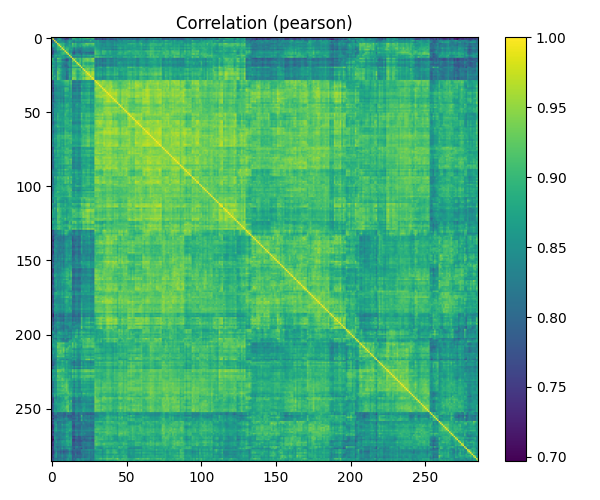

Source data for this figure (header and first rows):
, GSM36794, GSM36795, GSM36837, GSM36974, GSM36788, GSM36822, GSM37017, GSM36912, GSM36969, GSM36909, GSM36923, GSM36926, GSM36800, GSM36990, GSM36827, GSM36933, GSM36781, GSM36961, GSM37042, GSM37055, GSM36828, GSM36780, GSM36833
GSM36794, 1.0, 0.8211, 0.8084, 0.7646, 0.8661, 0.8512, 0.8268, 0.7645, 0.7566, 0.7846, 0.721, 0.7348, 0.8112, 0.7761, 0.9171, 0.9353, 0.8797, 0.868, 0.8664, 0.9106, 0.8874, 0.909, 0.9085
GSM36795, 0.8211, 1.0, 0.7889, 0.7981, 0.8396, 0.887, 0.8686, 0.8034, 0.8146, 0.7503, 0.7724, 0.775, 0.8308, 0.7934, 0.884, 0.8608, 0.8812, 0.8534, 0.8459, 0.879, 0.8424, 0.869, 0.8755
GSM36837, 0.8084, 0.7889, 1.0, 0.8386, 0.8701, 0.8511, 0.8553, 0.8296, 0.8418, 0.8193, 0.8218, 0.854, 0.8695, 0.8683, 0.8518, 0.8317, 0.8657, 0.864, 0.8526, 0.8644, 0.8381, 0.8705, 0.8301
GSM36974, 0.7646, 0.7981, 0.8386, 1.0, 0.843, 0.8478, 0.8485, 0.8632, 0.849, 0.813, 0.8262, 0.8468, 0.8898, 0.8572, 0.8326, 0.808, 0.8475, 0.8188, 0.8361, 0.8274, 0.8199, 0.8398, 0.835
GSM36788, 0.8661, 0.8396, 0.8701, 0.843, 1.0, 0.9106, 0.8996, 0.8887, 0.899, 0.8677, 0.8421, 0.8555, 0.8701, 0.8418, 0.9297, 0.8893, 0.9067, 0.8725, 0.8647, 0.8769, 0.8927, 0.8998, 0.9029
GSM36822, 0.8512, 0.887, 0.8511, 0.8478, 0.9106, 1.0, 0.9192, 0.8929, 0.8925, 0.8463, 0.853, 0.8629, 0.8875, 0.8611, 0.9109, 0.8825, 0.8999, 0.8646, 0.8709, 0.8898, 0.869, 0.909, 0.9091
GSM37017, 0.8268, 0.8686, 0.8553, 0.8485, 0.8996, 0.9192, 1.0, 0.8829, 0.9297, 0.8502, 0.8796, 0.8719, 0.8764, 0.8764, 0.8972, 0.8845, 0.8912, 0.868, 0.8535, 0.8857, 0.8575, 0.8796, 0.8942
GSM36912, 0.7645, 0.8034, 0.8296, 0.8632, 0.8887, 0.8929, 0.8829, 1.0, 0.9241, 0.8883, 0.8951, 0.8982, 0.8778, 0.8546, 0.8628, 0.8051, 0.8625, 0.8367, 0.8415, 0.8235, 0.8259, 0.8547, 0.8611
GSM36969, 0.7566, 0.8146, 0.8418, 0.849, 0.899, 0.8925, 0.9297, 0.9241, 1.0, 0.8746, 0.9151, 0.9023, 0.8625, 0.8794, 0.86, 0.8095, 0.8517, 0.8252, 0.8154, 0.8283, 0.8283, 0.8431, 0.8504
GSM36909, 0.7846, 0.7503, 0.8193, 0.813, 0.8677, 0.8463, 0.8502, 0.8883, 0.8746, 1.0, 0.9047, 0.8905, 0.8397, 0.8596, 0.8321, 0.7907, 0.8275, 0.8234, 0.813, 0.7916, 0.8204, 0.8421, 0.8376
GSM36923, 0.721, 0.7724, 0.8218, 0.8262, 0.8421, 0.853, 0.8796, 0.8951, 0.9151, 0.9047, 1.0, 0.9096, 0.8427, 0.8715, 0.7983, 0.7633, 0.8092, 0.8214, 0.7998, 0.7963, 0.8142, 0.8158, 0.8256
GSM36926, 0.7348, 0.775, 0.854, 0.8468, 0.8555, 0.8629, 0.8719, 0.8982, 0.9023, 0.8905, 0.9096, 1.0, 0.8692, 0.8974, 0.8086, 0.7847, 0.8297, 0.8498, 0.8417, 0.8227, 0.792, 0.8598, 0.8374
GSM36800, 0.8112, 0.8308, 0.8695, 0.8898, 0.8701, 0.8875, 0.8764, 0.8778, 0.8625, 0.8397, 0.8427, 0.8692, 1.0, 0.8861, 0.8636, 0.856, 0.875, 0.8587, 0.8675, 0.8674, 0.8361, 0.8816, 0.8746
GSM36990, 0.7761, 0.7934, 0.8683, 0.8572, 0.8418, 0.8611, 0.8764, 0.8546, 0.8794, 0.8596, 0.8715, 0.8974, 0.8861, 1.0, 0.8175, 0.8195, 0.8296, 0.8292, 0.8257, 0.8396, 0.8203, 0.8558, 0.841
GSM36827, 0.9171, 0.884, 0.8518, 0.8326, 0.9297, 0.9109, 0.8972, 0.8628, 0.86, 0.8321, 0.7983, 0.8086, 0.8636, 0.8175, 1.0, 0.9212, 0.9336, 0.8924, 0.9, 0.9169, 0.8801, 0.923, 0.9213
GSM36933, 0.9353, 0.8608, 0.8317, 0.808, 0.8893, 0.8825, 0.8845, 0.8051, 0.8095, 0.7907, 0.7633, 0.7847, 0.856, 0.8195, 0.9212, 1.0, 0.8999, 0.8884, 0.8796, 0.916, 0.8818, 0.916, 0.9255
GSM36781, 0.8797, 0.8812, 0.8657, 0.8475, 0.9067, 0.8999, 0.8912, 0.8625, 0.8517, 0.8275, 0.8092, 0.8297, 0.875, 0.8296, 0.9336, 0.8999, 1.0, 0.8942, 0.8833, 0.919, 0.8731, 0.9278, 0.9155
GSM36961, 0.868, 0.8534, 0.864, 0.8188, 0.8725, 0.8646, 0.868, 0.8367, 0.8252, 0.8234, 0.8214, 0.8498, 0.8587, 0.8292, 0.8924, 0.8884, 0.8942, 1.0, 0.924, 0.9118, 0.869, 0.9076, 0.8873
GSM37042, 0.8664, 0.8459, 0.8526, 0.8361, 0.8647, 0.8709, 0.8535, 0.8415, 0.8154, 0.813, 0.7998, 0.8417, 0.8675, 0.8257, 0.9, 0.8796, 0.8833, 0.924, 1.0, 0.9111, 0.8506, 0.9154, 0.8881
GSM37055, 0.9106, 0.879, 0.8644, 0.8274, 0.8769, 0.8898, 0.8857, 0.8235, 0.8283, 0.7916, 0.7963, 0.8227, 0.8674, 0.8396, 0.9169, 0.916, 0.919, 0.9118, 0.9111, 1.0, 0.885, 0.9267, 0.9222
GSM36828, 0.8874, 0.8424, 0.8381, 0.8199, 0.8927, 0.869, 0.8575, 0.8259, 0.8283, 0.8204, 0.8142, 0.792, 0.8361, 0.8203, 0.8801, 0.8818, 0.8731, 0.869, 0.8506, 0.885, 1.0, 0.8782, 0.8941
GSM36780, 0.909, 0.869, 0.8705, 0.8398, 0.8998, 0.909, 0.8796, 0.8547, 0.8431, 0.8421, 0.8158, 0.8598, 0.8816, 0.8558, 0.923, 0.916, 0.9278, 0.9076, 0.9154, 0.9267, 0.8782, 1.0, 0.9316
GSM36833, 0.9085, 0.8755, 0.8301, 0.835, 0.9029, 0.9091, 0.8942, 0.8611, 0.8504, 0.8376, 0.8256, 0.8374, 0.8746, 0.841, 0.9213, 0.9255, 0.9155, 0.8873, 0.8881, 0.9222, 0.8941, 0.9316, 1.0
GSM36817, 0.9234, 0.858, 0.8483, 0.8296, 0.9316, 0.9003, 0.8783, 0.8449, 0.8469, 0.8459, 0.7971, 0.8221, 0.8646, 0.8398, 0.9345, 0.9264, 0.9162, 0.8712, 0.8775, 0.8965, 0.9192, 0.9275, 0.9283
GSM36851, 0.9436, 0.8615, 0.8595, 0.8279, 0.9272, 0.9182, 0.8855, 0.8545, 0.8451, 0.8504, 0.8089, 0.8376, 0.8823, 0.8502, 0.934, 0.9432, 0.921, 0.8911, 0.893, 0.9147, 0.9098, 0.9472, 0.9351
GSM36854, 0.9357, 0.8484, 0.8594, 0.8433, 0.9189, 0.8921, 0.867, 0.8503, 0.8373, 0.8534, 0.7995, 0.8208, 0.8799, 0.8512, 0.9236, 0.9272, 0.9134, 0.8774, 0.8779, 0.8983, 0.9193, 0.9286, 0.9177
GSM36801, 0.9098, 0.8432, 0.9024, 0.843, 0.9194, 0.8891, 0.8821, 0.8336, 0.8456, 0.8271, 0.7969, 0.8213, 0.8904, 0.8667, 0.9186, 0.9185, 0.9172, 0.873, 0.8724, 0.9077, 0.8992, 0.9163, 0.8991
GSM36863, 0.9332, 0.8772, 0.8517, 0.8447, 0.9261, 0.9064, 0.8825, 0.8493, 0.836, 0.8367, 0.7906, 0.8136, 0.883, 0.835, 0.9465, 0.9411, 0.9312, 0.8829, 0.8878, 0.9043, 0.9051, 0.9417, 0.9345
GSM37034, 0.9343, 0.869, 0.8686, 0.8393, 0.9338, 0.9117, 0.8806, 0.8546, 0.8405, 0.8369, 0.7899, 0.8212, 0.8759, 0.8345, 0.9536, 0.9314, 0.9405, 0.8846, 0.9019, 0.9214, 0.9104, 0.9431, 0.9289
GSM36994, 0.7824, 0.7649, 0.8686, 0.8567, 0.8687, 0.8663, 0.8772, 0.8907, 0.8993, 0.9185, 0.9242, 0.9222, 0.8939, 0.9177, 0.8214, 0.8165, 0.8313, 0.8458, 0.826, 0.8206, 0.8417, 0.8588, 0.8546
GSM36790, 0.7778, 0.7502, 0.8605, 0.8453, 0.8613, 0.8555, 0.8578, 0.8749, 0.8803, 0.9012, 0.9029, 0.9104, 0.879, 0.9127, 0.8078, 0.8117, 0.8156, 0.8253, 0.8103, 0.803, 0.8489, 0.8537, 0.8487
GSM36871, 0.8201, 0.7732, 0.8783, 0.8706, 0.8722, 0.8663, 0.8656, 0.8648, 0.8749, 0.8985, 0.8925, 0.9055, 0.8852, 0.9205, 0.8306, 0.8346, 0.8436, 0.846, 0.8362, 0.8391, 0.8702, 0.8768, 0.8683
GSM36786, 0.7841, 0.7685, 0.8405, 0.84, 0.8648, 0.8565, 0.8539, 0.8623, 0.8671, 0.8808, 0.8933, 0.8956, 0.8665, 0.8997, 0.8034, 0.8173, 0.8247, 0.8223, 0.805, 0.8211, 0.8768, 0.8502, 0.8607
GSM36910, 0.8119, 0.7709, 0.8457, 0.8424, 0.856, 0.8466, 0.8476, 0.8427, 0.843, 0.8633, 0.8636, 0.8692, 0.864, 0.8995, 0.814, 0.8331, 0.8285, 0.8373, 0.8254, 0.8321, 0.8928, 0.8562, 0.8608
GSM36916, 0.7826, 0.7367, 0.8456, 0.8217, 0.8496, 0.8337, 0.8443, 0.8556, 0.86, 0.9077, 0.9064, 0.9005, 0.8421, 0.8934, 0.7974, 0.7999, 0.806, 0.8353, 0.8075, 0.8004, 0.8607, 0.8427, 0.8362
GSM36831, 0.8065, 0.7657, 0.844, 0.8238, 0.8475, 0.8587, 0.8465, 0.8661, 0.8521, 0.9053, 0.8987, 0.9028, 0.8657, 0.8905, 0.8137, 0.8219, 0.8266, 0.8466, 0.8241, 0.823, 0.8566, 0.8658, 0.8591
GSM37008, 0.7994, 0.7507, 0.8345, 0.8328, 0.8434, 0.8399, 0.8342, 0.86, 0.8341, 0.9043, 0.8933, 0.8847, 0.8461, 0.8829, 0.8117, 0.811, 0.8139, 0.8387, 0.8185, 0.8061, 0.8605, 0.8471, 0.8539
GSM36819, 0.8342, 0.783, 0.8562, 0.8541, 0.8615, 0.8622, 0.8453, 0.858, 0.8405, 0.874, 0.8732, 0.8704, 0.871, 0.8818, 0.8308, 0.849, 0.8452, 0.852, 0.8377, 0.8478, 0.9051, 0.8798, 0.8783
GSM36913, 0.8353, 0.7878, 0.8428, 0.8503, 0.8578, 0.8608, 0.8515, 0.8568, 0.84, 0.8801, 0.8744, 0.8637, 0.8689, 0.8779, 0.8327, 0.8542, 0.8497, 0.8543, 0.8381, 0.8432, 0.906, 0.8818, 0.8854
GSM36812, 0.8157, 0.7625, 0.8363, 0.8381, 0.8526, 0.8511, 0.8387, 0.8603, 0.8422, 0.9008, 0.89, 0.8869, 0.8584, 0.8863, 0.8162, 0.8264, 0.829, 0.838, 0.8208, 0.8162, 0.8801, 0.868, 0.8712
GSM36868, 0.8137, 0.7632, 0.8454, 0.831, 0.8434, 0.8464, 0.8382, 0.8395, 0.8318, 0.8751, 0.8705, 0.8688, 0.8627, 0.8949, 0.8106, 0.8283, 0.8243, 0.8385, 0.8229, 0.828, 0.8881, 0.8609, 0.863
GSM37039, 0.8278, 0.7637, 0.8332, 0.837, 0.831, 0.8445, 0.8233, 0.8439, 0.8126, 0.8667, 0.8607, 0.8539, 0.8657, 0.8632, 0.817, 0.8351, 0.8271, 0.8394, 0.8234, 0.8269, 0.8723, 0.8612, 0.8575
GSM36784, 0.8435, 0.7924, 0.8396, 0.8563, 0.863, 0.8711, 0.8422, 0.8621, 0.8332, 0.8775, 0.8632, 0.8616, 0.8701, 0.8658, 0.8458, 0.8497, 0.8587, 0.8468, 0.8477, 0.8459, 0.8926, 0.8954, 0.8939
GSM36791, 0.8307, 0.7664, 0.8168, 0.8413, 0.8412, 0.8537, 0.8276, 0.8497, 0.8178, 0.8703, 0.8612, 0.8551, 0.8639, 0.8572, 0.8187, 0.8432, 0.828, 0.8376, 0.8251, 0.8224, 0.8847, 0.8732, 0.8816
GSM36883, 0.8282, 0.819, 0.8341, 0.8401, 0.8555, 0.8779, 0.8479, 0.8704, 0.8387, 0.8772, 0.8665, 0.8856, 0.8631, 0.8821, 0.8422, 0.8497, 0.8507, 0.8581, 0.8585, 0.8379, 0.8751, 0.8969, 0.879
GSM36829, 0.8022, 0.8042, 0.8572, 0.8451, 0.8543, 0.8672, 0.8658, 0.8829, 0.854, 0.8808, 0.9022, 0.8939, 0.8673, 0.8698, 0.8431, 0.8279, 0.8573, 0.8898, 0.8502, 0.8544, 0.874, 0.8719, 0.8691
GSM37023, 0.7964, 0.7945, 0.8535, 0.8501, 0.8719, 0.8665, 0.8666, 0.8917, 0.8649, 0.8875, 0.9013, 0.8928, 0.8769, 0.8694, 0.8462, 0.8247, 0.8669, 0.8654, 0.8535, 0.8612, 0.8657, 0.8808, 0.8884
GSM36898, 0.8248, 0.7981, 0.8308, 0.853, 0.8521, 0.8719, 0.8541, 0.8728, 0.8378, 0.8813, 0.891, 0.8759, 0.8681, 0.8629, 0.8375, 0.8352, 0.8443, 0.867, 0.8477, 0.851, 0.8879, 0.8844, 0.888
GSM36986, 0.8094, 0.7989, 0.8697, 0.8513, 0.8616, 0.8689, 0.8539, 0.8638, 0.8474, 0.8753, 0.8732, 0.8876, 0.8642, 0.8944, 0.8348, 0.8424, 0.8506, 0.8527, 0.8369, 0.8392, 0.8743, 0.8885, 0.8754
GSM37001, 0.8063, 0.8104, 0.8565, 0.858, 0.8636, 0.8762, 0.8769, 0.8804, 0.8681, 0.8854, 0.9047, 0.901, 0.874, 0.8935, 0.8398, 0.8377, 0.8605, 0.8589, 0.8511, 0.8559, 0.8742, 0.8807, 0.8784
GSM37013, 0.8224, 0.8, 0.8547, 0.8603, 0.8532, 0.871, 0.8666, 0.8737, 0.8563, 0.8879, 0.896, 0.8865, 0.871, 0.8941, 0.8374, 0.8453, 0.8498, 0.8584, 0.8365, 0.844, 0.8706, 0.8796, 0.8729
GSM36814, 0.8543, 0.7902, 0.8749, 0.8432, 0.8897, 0.8735, 0.8688, 0.862, 0.8578, 0.9013, 0.892, 0.8813, 0.8616, 0.8811, 0.8628, 0.8563, 0.8696, 0.878, 0.8594, 0.865, 0.9175, 0.8906, 0.893
GSM36944, 0.8539, 0.7805, 0.87, 0.8399, 0.8909, 0.8706, 0.8639, 0.8621, 0.8585, 0.9101, 0.8862, 0.8825, 0.874, 0.8907, 0.8569, 0.8492, 0.8569, 0.8634, 0.8444, 0.853, 0.9096, 0.8801, 0.8838
GSM36918, 0.8359, 0.8048, 0.8643, 0.8439, 0.9011, 0.8778, 0.867, 0.8744, 0.8607, 0.8928, 0.8791, 0.8674, 0.8729, 0.8616, 0.8601, 0.841, 0.8715, 0.859, 0.8425, 0.8488, 0.9205, 0.88, 0.8823
GSM36942, 0.8165, 0.7835, 0.8703, 0.8567, 0.8918, 0.8649, 0.8694, 0.8638, 0.8705, 0.8889, 0.8927, 0.8852, 0.8712, 0.8853, 0.8443, 0.8381, 0.8548, 0.855, 0.8339, 0.8381, 0.9012, 0.8608, 0.8725
GSM36953, 0.8236, 0.8049, 0.8833, 0.854, 0.8989, 0.8782, 0.8833, 0.8679, 0.875, 0.8845, 0.8908, 0.8936, 0.8682, 0.8944, 0.8565, 0.8453, 0.8687, 0.8673, 0.8581, 0.8695, 0.9098, 0.8906, 0.8837
GSM36962, 0.8347, 0.8041, 0.8609, 0.8604, 0.8838, 0.8809, 0.8773, 0.8695, 0.8726, 0.9017, 0.8892, 0.8945, 0.8934, 0.9162, 0.8504, 0.851, 0.8599, 0.8542, 0.8468, 0.8546, 0.8942, 0.8943, 0.8936
GSM36807, 0.8146, 0.7788, 0.8347, 0.8365, 0.8714, 0.866, 0.8528, 0.8698, 0.8635, 0.9004, 0.8946, 0.892, 0.8673, 0.8931, 0.8211, 0.8318, 0.8321, 0.8422, 0.8281, 0.8246, 0.8898, 0.877, 0.8802
GSM36882, 0.8038, 0.7874, 0.8417, 0.8481, 0.8731, 0.8706, 0.86, 0.8677, 0.8604, 0.8955, 0.896, 0.8985, 0.8792, 0.8968, 0.8262, 0.8313, 0.8364, 0.8471, 0.8369, 0.8289, 0.885, 0.8729, 0.8841
GSM36979, 0.8434, 0.8042, 0.8601, 0.8832, 0.8932, 0.8785, 0.8598, 0.8755, 0.8611, 0.8903, 0.8766, 0.8838, 0.8963, 0.8931, 0.86, 0.8575, 0.8736, 0.8644, 0.8582, 0.8578, 0.9079, 0.8927, 0.8953
... 226 more rows
